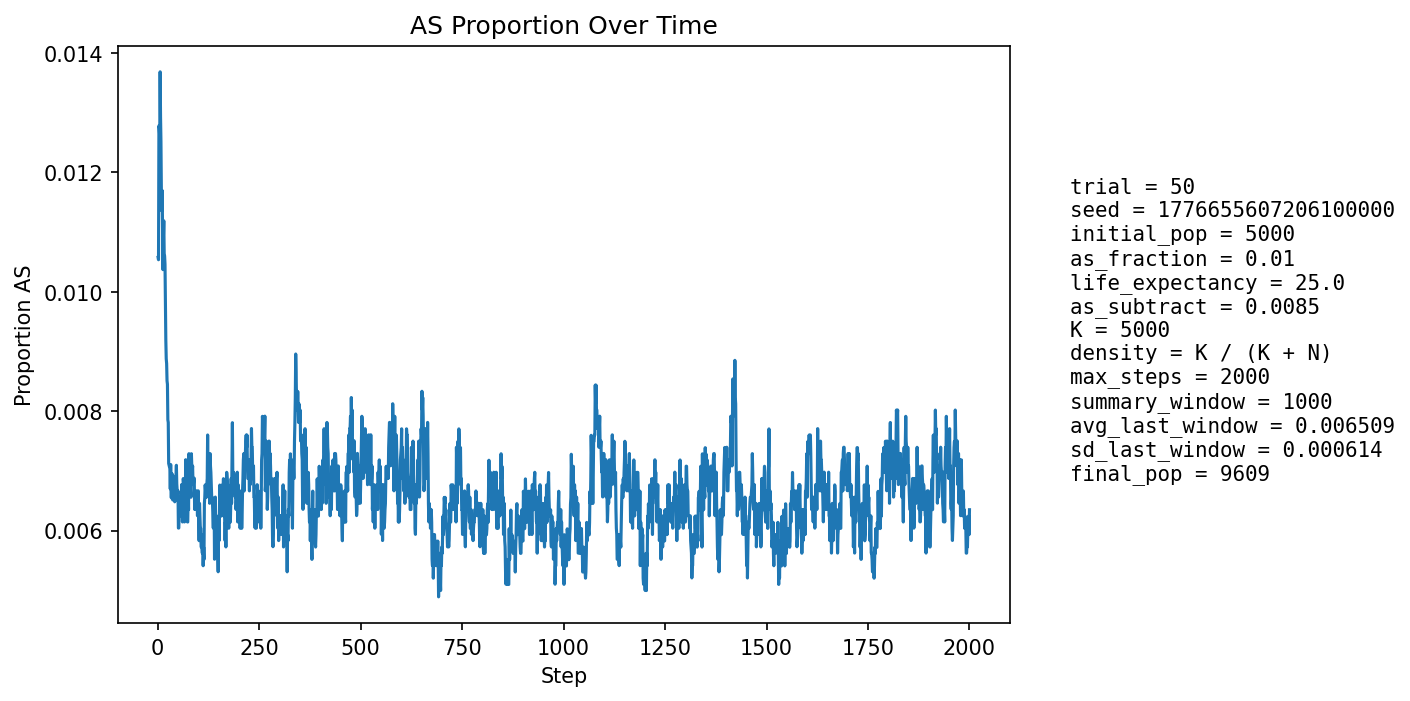

The table this chart was drawn from, first rows:
step, population_size, births, newborn_AA, newborn_AS, newborn_SS, prop_newborn_AA, prop_newborn_AS, prop_newborn_SS, prop_repro_AA, prop_repro_AS, prop_AS_population
1, 5389, 1280, 1265, 15, 0, 0.9883, 0.01172, 0.0, 0.9918, 0.0082, 0.01058
2, 5600, 1246, 1237, 9, 0, 0.9928, 0.007223, 0.0, 0.9907, 0.00927, 0.01054
3, 5790, 1234, 1214, 20, 0, 0.9838, 0.01621, 0.0, 0.9897, 0.01032, 0.01278
4, 5967, 1231, 1215, 16, 0, 0.987, 0.013, 0.0, 0.9872, 0.0128, 0.01274
5, 6200, 1303, 1287, 16, 0, 0.9877, 0.01228, 0.0, 0.987, 0.01295, 0.01258
6, 6431, 1349, 1324, 25, 0, 0.9815, 0.01853, 0.0, 0.9881, 0.01191, 0.01368
7, 6654, 1383, 1365, 18, 0, 0.987, 0.01302, 0.0, 0.9877, 0.01234, 0.01292
8, 6871, 1408, 1392, 16, 0, 0.9886, 0.01136, 0.0, 0.9881, 0.01188, 0.01252
9, 7089, 1442, 1428, 14, 0, 0.9903, 0.009709, 0.0, 0.9883, 0.01168, 0.01171
10, 7309, 1477, 1462, 15, 0, 0.9898, 0.01016, 0.0, 0.9877, 0.01232, 0.01136
11, 7524, 1510, 1490, 20, 0, 0.9868, 0.01325, 0.0, 0.9879, 0.0121, 0.0117
12, 7730, 1538, 1522, 16, 0, 0.9896, 0.0104, 0.0, 0.9883, 0.01168, 0.011
13, 7907, 1542, 1529, 13, 0, 0.9916, 0.008431, 0.0, 0.9891, 0.01095, 0.01037
14, 8069, 1556, 1533, 22, 1, 0.9852, 0.01414, 0.0006427, 0.9893, 0.01071, 0.01091
15, 8223, 1575, 1552, 23, 0, 0.9854, 0.0146, 0.0, 0.9893, 0.01069, 0.01119
16, 8365, 1596, 1579, 17, 0, 0.9893, 0.01065, 0.0, 0.9898, 0.01019, 0.01064
17, 8491, 1609, 1592, 17, 0, 0.9894, 0.01057, 0.0, 0.9907, 0.009302, 0.0106
18, 8605, 1619, 1601, 18, 0, 0.9889, 0.01112, 0.0, 0.9904, 0.009613, 0.01046
19, 8712, 1630, 1618, 12, 0, 0.9926, 0.007362, 0.0, 0.9899, 0.01015, 0.009757
20, 8811, 1641, 1630, 11, 0, 0.9933, 0.006703, 0.0, 0.9898, 0.01022, 0.009193
21, 8899, 1650, 1638, 12, 0, 0.9927, 0.007273, 0.0, 0.9897, 0.01031, 0.008877
22, 8980, 1657, 1643, 14, 0, 0.9916, 0.008449, 0.0, 0.9896, 0.01042, 0.008797
23, 9051, 1663, 1650, 13, 0, 0.9922, 0.007817, 0.0, 0.9901, 0.009895, 0.008507
24, 9112, 1667, 1651, 16, 0, 0.9904, 0.009598, 0.0, 0.9908, 0.009176, 0.00845
25, 9167, 1673, 1661, 12, 0, 0.9928, 0.007173, 0.0, 0.9915, 0.008469, 0.007854
26, 9219, 1679, 1665, 14, 0, 0.9917, 0.008338, 0.0, 0.9922, 0.007778, 0.00781
27, 9265, 1683, 1674, 9, 0, 0.9947, 0.005348, 0.0, 0.9927, 0.007311, 0.007124
28, 9306, 1687, 1675, 12, 0, 0.9929, 0.007113, 0.0, 0.9925, 0.00748, 0.007092
29, 9344, 1689, 1678, 11, 0, 0.9935, 0.006513, 0.0, 0.9928, 0.007242, 0.007063
30, 9380, 1693, 1680, 13, 0, 0.9923, 0.007679, 0.0, 0.9926, 0.007414, 0.007036
31, 9407, 1695, 1684, 11, 0, 0.9935, 0.00649, 0.0, 0.993, 0.006973, 0.006697
32, 9430, 1697, 1681, 16, 0, 0.9906, 0.009428, 0.0, 0.9933, 0.006748, 0.007105
33, 9453, 1698, 1690, 8, 0, 0.9953, 0.004711, 0.0, 0.9935, 0.006529, 0.006559
34, 9474, 1700, 1690, 10, 0, 0.9941, 0.005882, 0.0, 0.9933, 0.006716, 0.006544
35, 9495, 1702, 1689, 13, 0, 0.9924, 0.007638, 0.0, 0.9935, 0.006496, 0.006951
36, 9508, 1703, 1689, 14, 0, 0.9918, 0.008221, 0.0, 0.9929, 0.007088, 0.006942
37, 9522, 1705, 1697, 8, 0, 0.9953, 0.004692, 0.0, 0.9933, 0.006672, 0.006511
38, 9535, 1706, 1695, 11, 0, 0.9936, 0.006448, 0.0, 0.9933, 0.006661, 0.006607
39, 9545, 1706, 1693, 13, 0, 0.9924, 0.00762, 0.0, 0.9933, 0.006655, 0.00681
40, 9553, 1707, 1693, 14, 0, 0.9918, 0.008202, 0.0, 0.9932, 0.006848, 0.006909
41, 9560, 1708, 1698, 10, 0, 0.9941, 0.005855, 0.0, 0.9934, 0.006637, 0.00659
42, 9567, 1709, 1699, 10, 0, 0.9941, 0.005851, 0.0, 0.9936, 0.006431, 0.006481
43, 9574, 1709, 1697, 12, 0, 0.993, 0.007022, 0.0, 0.9936, 0.006427, 0.006685
44, 9581, 1710, 1698, 12, 0, 0.993, 0.007018, 0.0, 0.9932, 0.00682, 0.00668
45, 9585, 1710, 1696, 14, 0, 0.9918, 0.008187, 0.0, 0.9934, 0.006619, 0.006886
46, 9587, 1710, 1695, 15, 0, 0.9912, 0.008772, 0.0, 0.9936, 0.006417, 0.007093
47, 9592, 1710, 1701, 9, 0, 0.9947, 0.005263, 0.0, 0.9936, 0.006415, 0.006776
48, 9596, 1710, 1701, 9, 0, 0.9947, 0.005263, 0.0, 0.9934, 0.006612, 0.006669
49, 9599, 1711, 1701, 10, 0, 0.9942, 0.005845, 0.0, 0.993, 0.007008, 0.006563
50, 9601, 1711, 1699, 12, 0, 0.993, 0.007013, 0.0, 0.9928, 0.007207, 0.006666
51, 9600, 1710, 1704, 6, 0, 0.9965, 0.003509, 0.0, 0.9932, 0.006807, 0.006042
52, 9600, 1711, 1701, 10, 0, 0.9942, 0.005845, 0.0, 0.9934, 0.006607, 0.006042
53, 9601, 1711, 1698, 13, 0, 0.9924, 0.007598, 0.0, 0.9936, 0.006406, 0.006354
54, 9600, 1710, 1699, 11, 0, 0.9936, 0.006433, 0.0, 0.9936, 0.006406, 0.00625
55, 9600, 1711, 1697, 14, 0, 0.9918, 0.008182, 0.0, 0.994, 0.006005, 0.006562
56, 9601, 1711, 1702, 9, 0, 0.9947, 0.00526, 0.0, 0.994, 0.006005, 0.006249
57, 9602, 1711, 1701, 10, 0, 0.9942, 0.005845, 0.0, 0.9938, 0.006205, 0.006249
58, 9602, 1711, 1702, 9, 0, 0.9947, 0.00526, 0.0, 0.9938, 0.006205, 0.006249
59, 9602, 1710, 1694, 16, 0, 0.9906, 0.009357, 0.0, 0.9934, 0.006607, 0.006769
60, 9604, 1711, 1702, 9, 0, 0.9947, 0.00526, 0.0, 0.9936, 0.006404, 0.006456
... 1,940 more rows
